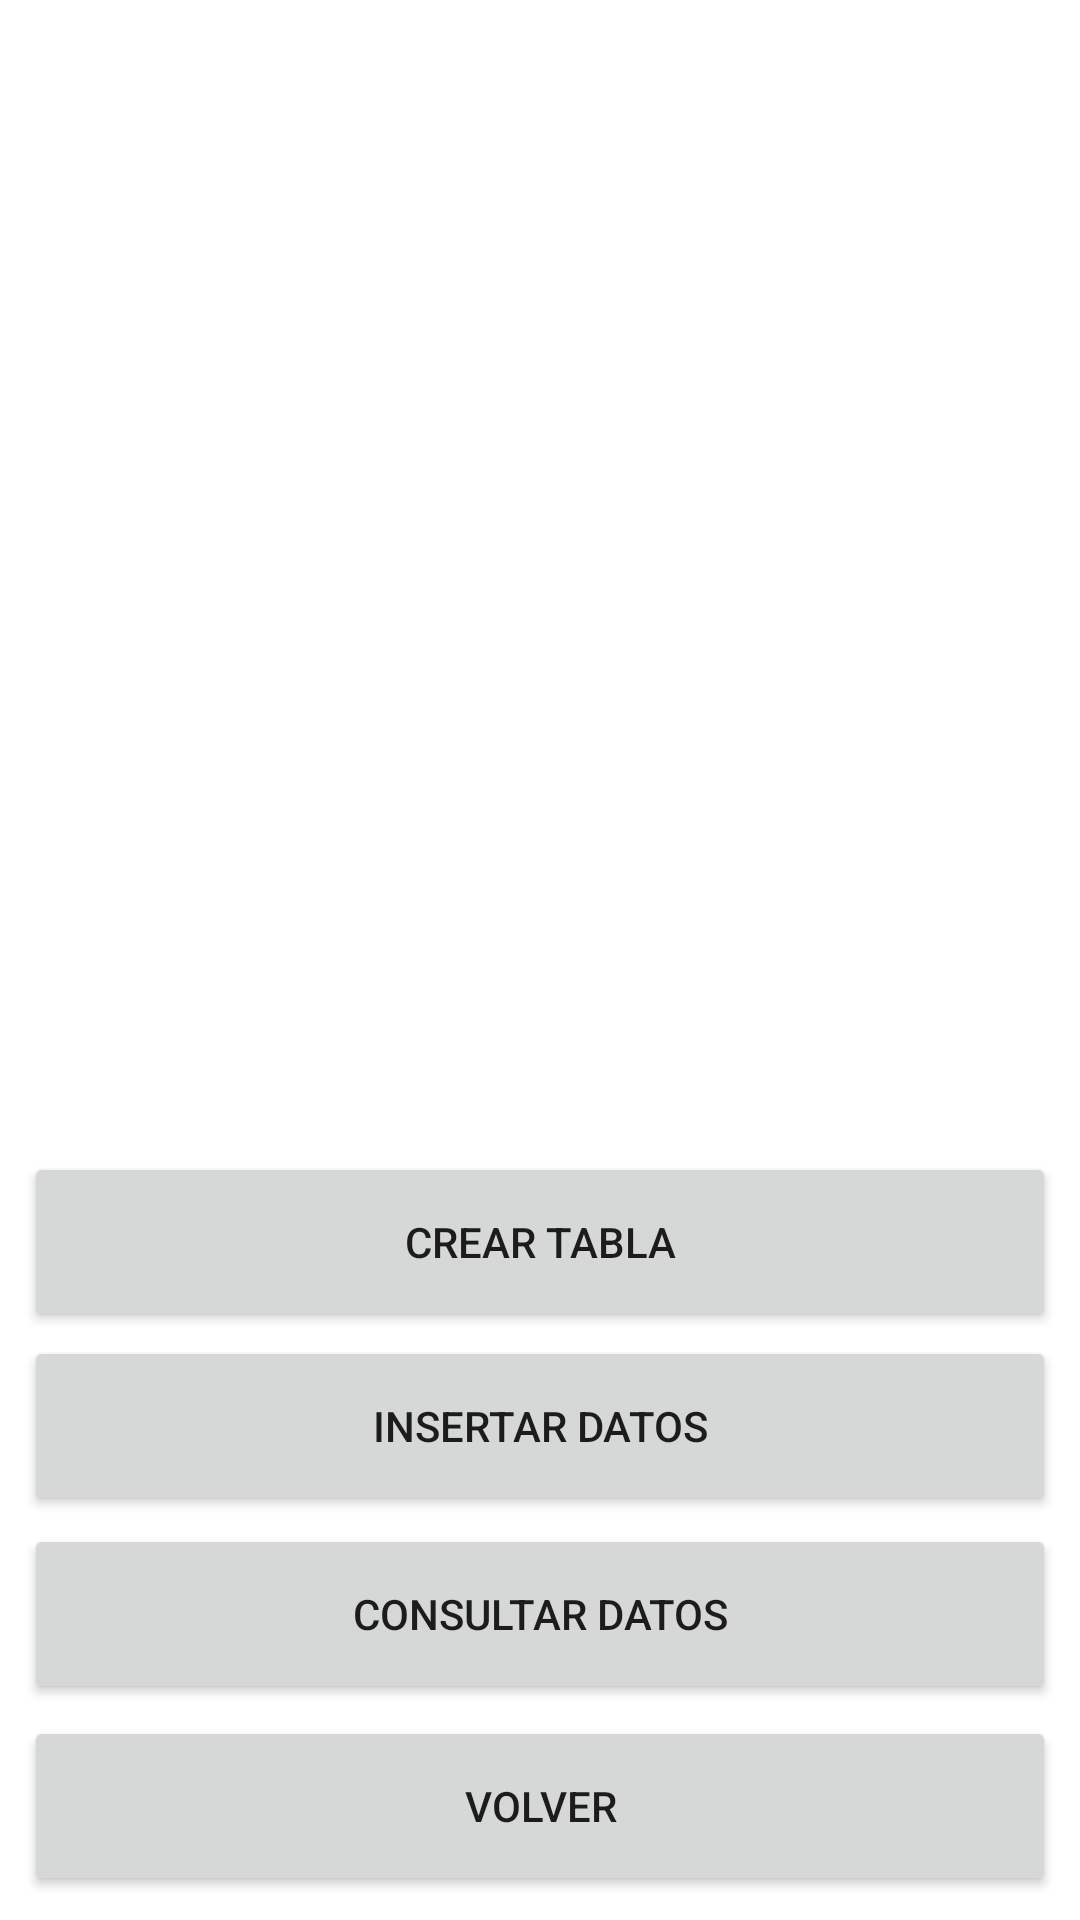

This screen was rendered from an Android layout file. Write that file and the resources it references.
<!-- AndroidManifest.xml: application theme Theme.PAC_MP8 -->
<!-- res/layout/activity_2.xml -->
<?xml version="1.0" encoding="utf-8"?>
<androidx.constraintlayout.widget.ConstraintLayout xmlns:android="http://schemas.android.com/apk/res/android"
    xmlns:app="http://schemas.android.com/apk/res-auto"
    xmlns:tools="http://schemas.android.com/tools"
    android:layout_width="match_parent"
    android:layout_height="match_parent">

    <Button
        android:id="@+id/btnVoverAct1"
        android:text="Volver"
        android:layout_width="0dp"
        android:layout_height="60dp"
        android:layout_marginStart="8dp"
        android:layout_marginTop="311dp"
        android:layout_marginEnd="8dp"
        android:layout_marginBottom="8dp"
        app:layout_constraintBottom_toBottomOf="parent"
        app:layout_constraintEnd_toEndOf="parent"
        app:layout_constraintStart_toStartOf="parent"
        app:layout_constraintTop_toTopOf="parent"
        app:layout_constraintVertical_bias="1" />

    <Button
        android:id="@+id/btnConsultar"
        android:layout_width="0px"
        android:layout_height="60dp"
        android:layout_marginStart="8dp"
        android:layout_marginTop="311dp"
        android:layout_marginEnd="8dp"
        android:text="Consultar Datos"
        app:layout_constraintBottom_toTopOf="@+id/btnVoverAct1"
        app:layout_constraintEnd_toEndOf="parent"
        app:layout_constraintStart_toStartOf="parent"
        app:layout_constraintTop_toTopOf="parent"
        app:layout_constraintVertical_bias="0.98" />
    <Button
        android:id="@+id/btnInsertar"
        android:layout_width="0px"
        android:layout_height="60dp"
        android:layout_marginStart="8dp"
        android:layout_marginTop="311dp"
        android:layout_marginEnd="8dp"
        android:text="Insertar Datos"
        app:layout_constraintBottom_toTopOf="@+id/btnConsultar"
        app:layout_constraintEnd_toEndOf="parent"
        app:layout_constraintStart_toStartOf="parent"
        app:layout_constraintTop_toTopOf="parent"
        app:layout_constraintVertical_bias="0.98" />

    <Button
        android:id="@+id/btnTabla"
        android:layout_width="0px"
        android:layout_height="60dp"
        android:layout_marginStart="8dp"
        android:layout_marginTop="311dp"
        android:layout_marginEnd="8dp"
        android:text="Crear Tabla"
        app:layout_constraintBottom_toTopOf="@+id/btnInsertar"
        app:layout_constraintEnd_toEndOf="parent"
        app:layout_constraintStart_toStartOf="parent"
        app:layout_constraintTop_toTopOf="parent"
        app:layout_constraintVertical_bias="0.98" />






</androidx.constraintlayout.widget.ConstraintLayout>
<!-- resources referenced by this layout -->
<resources>
  <style name="Theme.PAC_MP8" parent="Theme.MaterialComponents.DayNight.DarkActionBar">
          
          <item name="colorPrimary">@color/purple_500</item>
          <item name="colorPrimaryVariant">@color/purple_700</item>
          <item name="colorOnPrimary">@color/white</item>
          
          <item name="colorSecondary">@color/teal_200</item>
          <item name="colorSecondaryVariant">@color/teal_700</item>
          <item name="colorOnSecondary">@color/black</item>
          
          <item name="android:statusBarColor" tools:targetApi="l">?attr/colorPrimaryVariant</item>
          
      </style>
  <!-- not gathered from this repository: default colours our renderer supplied (Android Studio template values) -->
  <color name="purple_500">#FF6200EE</color>
  <color name="purple_700">#FF3700B3</color>
  <color name="teal_200">#FF03DAC5</color>
  <color name="teal_700">#FF018786</color>
  <color name="black">#FF000000</color>
  <color name="white">#FFFFFFFF</color>
</resources>
